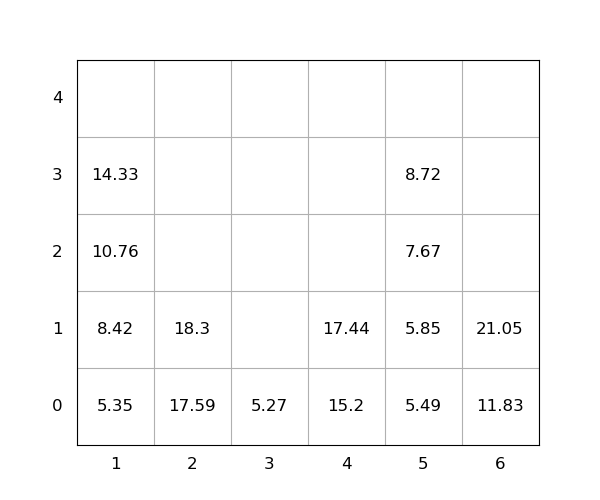

Values plotted in this chart, from the file beside it:
idx, loc_x, loc_y, loc_z, weight, seq, emerg, reloc, size(ft)
1, 6, 0, 0, 11.83, 1, 0, 0, 20
2, 2, 0, 0, 17.59, 2, 0, 0, 20
3, 6, 0, 1, 21.05, 3, 0, 0, 20
4, 1, 0, 0, 5.35, 4, 0, 0, 20
5, 4, 0, 0, 15.2, 5, 0, 0, 20
6, 1, 0, 1, 8.42, 6, 0, 0, 20
7, 1, 0, 2, 10.76, 7, 0, 0, 20
8, 4, 0, 1, 17.44, 8, 0, 0, 20
9, 1, 0, 3, 14.33, 9, 0, 0, 20
10, 5, 0, 0, 5.49, 10, 0, 0, 20
11, 2, 0, 1, 18.3, 11, 0, 0, 20
12, 5, 0, 1, 5.85, 12, 0, 0, 20
13, 5, 0, 2, 7.67, 13, 0, 0, 20
14, 5, 0, 3, 8.72, 14, 0, 0, 20
15, 3, 0, 0, 5.27, 15, 0, 0, 20
